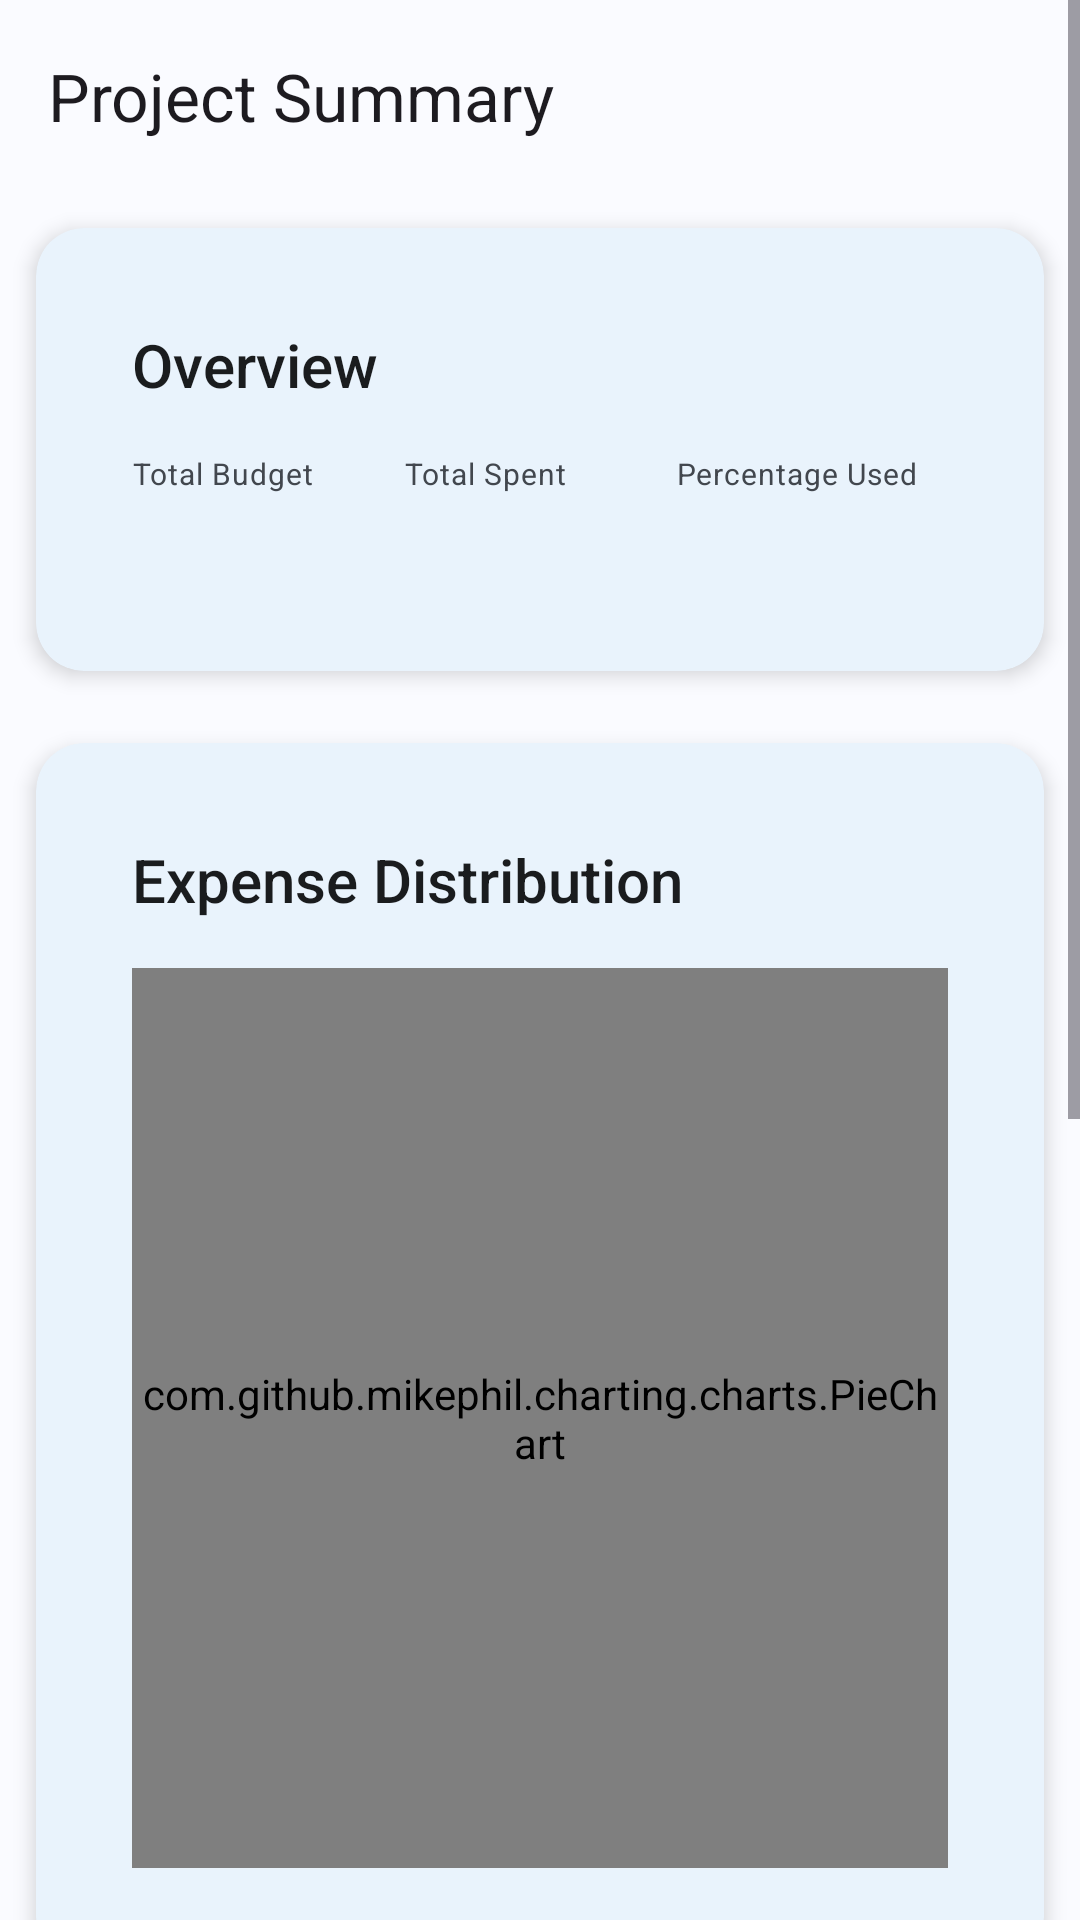

Layout XML and referenced resources for this Android screen:
<!-- AndroidManifest.xml: application theme Theme.ProjectExpenseTracker -->
<!-- res/layout/activity_project_summary.xml -->
<?xml version="1.0" encoding="utf-8"?>
<ScrollView xmlns:android="http://schemas.android.com/apk/res/android"
    xmlns:app="http://schemas.android.com/apk/res-auto"
    xmlns:tools="http://schemas.android.com/tools"
    android:layout_width="match_parent"
    android:layout_height="match_parent"
    android:background="?attr/android:colorBackground">

    <LinearLayout
        android:layout_width="match_parent"
        android:layout_height="wrap_content"
        android:orientation="vertical">

        <com.google.android.material.appbar.MaterialToolbar
            android:id="@+id/toolbar"
            android:layout_width="match_parent"
            android:layout_height="?attr/actionBarSize"
            app:title="@string/summary_title" />

        
        <com.google.android.material.card.MaterialCardView
            android:layout_width="match_parent"
            android:layout_height="wrap_content"
            android:layout_margin="@dimen/card_margin"
            app:cardCornerRadius="@dimen/card_corner_radius"
            app:cardElevation="@dimen/card_elevation">

            <LinearLayout
                android:layout_width="match_parent"
                android:layout_height="wrap_content"
                android:orientation="vertical"
                android:padding="@dimen/card_padding">

                <TextView
                    android:layout_width="wrap_content"
                    android:layout_height="wrap_content"
                    android:text="@string/summary_overview"
                    android:textAppearance="@style/TextAppearance.App.Title"
                    android:layout_marginBottom="@dimen/spacing_md" />

                <LinearLayout
                    android:layout_width="match_parent"
                    android:layout_height="wrap_content"
                    android:orientation="horizontal"
                    android:weightSum="3">

                    <LinearLayout
                        android:layout_width="0dp"
                        android:layout_height="wrap_content"
                        android:layout_weight="1"
                        android:orientation="vertical">

                        <TextView
                            android:layout_width="wrap_content"
                            android:layout_height="wrap_content"
                            android:text="@string/summary_total_budget"
                            android:textAppearance="@style/TextAppearance.App.Caption"
                            android:textSize="@dimen/text_size_xs" />

                        <TextView
                            android:id="@+id/tv_total_budget"
                            android:layout_width="wrap_content"
                            android:layout_height="wrap_content"
                            android:textAppearance="@style/TextAppearance.App.Title"
                            android:textColor="?attr/colorPrimary"
                            tools:text="$15,000" />

                    </LinearLayout>

                    <LinearLayout
                        android:layout_width="0dp"
                        android:layout_height="wrap_content"
                        android:layout_weight="1"
                        android:orientation="vertical">

                        <TextView
                            android:layout_width="wrap_content"
                            android:layout_height="wrap_content"
                            android:text="@string/summary_total_spent"
                            android:textAppearance="@style/TextAppearance.App.Caption"
                            android:textSize="@dimen/text_size_xs" />

                        <TextView
                            android:id="@+id/tv_total_spent"
                            android:layout_width="wrap_content"
                            android:layout_height="wrap_content"
                            android:textAppearance="@style/TextAppearance.App.Title"
                            tools:text="$8,250" />

                    </LinearLayout>

                    <LinearLayout
                        android:layout_width="0dp"
                        android:layout_height="wrap_content"
                        android:layout_weight="1"
                        android:orientation="vertical">

                        <TextView
                            android:layout_width="wrap_content"
                            android:layout_height="wrap_content"
                            android:text="@string/summary_percentage"
                            android:textAppearance="@style/TextAppearance.App.Caption"
                            android:textSize="@dimen/text_size_xs" />

                        <TextView
                            android:id="@+id/tv_percentage"
                            android:layout_width="wrap_content"
                            android:layout_height="wrap_content"
                            android:textAppearance="@style/TextAppearance.App.Title"
                            tools:text="55%" />

                    </LinearLayout>

                </LinearLayout>

            </LinearLayout>

        </com.google.android.material.card.MaterialCardView>

        
        <com.google.android.material.card.MaterialCardView
            android:layout_width="match_parent"
            android:layout_height="wrap_content"
            android:layout_margin="@dimen/card_margin"
            app:cardCornerRadius="@dimen/card_corner_radius"
            app:cardElevation="@dimen/card_elevation">

            <LinearLayout
                android:layout_width="match_parent"
                android:layout_height="wrap_content"
                android:orientation="vertical"
                android:padding="@dimen/card_padding">

                <TextView
                    android:layout_width="wrap_content"
                    android:layout_height="wrap_content"
                    android:text="@string/chart_pie_title"
                    android:textAppearance="@style/TextAppearance.App.Title"
                    android:layout_marginBottom="@dimen/spacing_md" />

                <com.github.mikephil.charting.charts.PieChart
                    android:id="@+id/pie_chart"
                    android:layout_width="match_parent"
                    android:layout_height="300dp" />

            </LinearLayout>

        </com.google.android.material.card.MaterialCardView>

        
        <com.google.android.material.card.MaterialCardView
            android:layout_width="match_parent"
            android:layout_height="wrap_content"
            android:layout_margin="@dimen/card_margin"
            app:cardCornerRadius="@dimen/card_corner_radius"
            app:cardElevation="@dimen/card_elevation">

            <LinearLayout
                android:layout_width="match_parent"
                android:layout_height="wrap_content"
                android:orientation="vertical"
                android:padding="@dimen/card_padding">

                <TextView
                    android:layout_width="wrap_content"
                    android:layout_height="wrap_content"
                    android:text="@string/chart_bar_title"
                    android:textAppearance="@style/TextAppearance.App.Title"
                    android:layout_marginBottom="@dimen/spacing_md" />

                <com.github.mikephil.charting.charts.BarChart
                    android:id="@+id/bar_chart"
                    android:layout_width="match_parent"
                    android:layout_height="300dp" />

            </LinearLayout>

        </com.google.android.material.card.MaterialCardView>

    </LinearLayout>

</ScrollView>
<!-- resources referenced by this layout -->
<resources>
  <dimen name="card_corner_radius">16dp</dimen>
  <dimen name="card_elevation">4dp</dimen>
  <dimen name="card_margin">12dp</dimen>
  <dimen name="card_padding">16dp</dimen>
  <dimen name="spacing_md">16dp</dimen>
  <dimen name="text_size_xs">10sp</dimen>
  <string name="chart_bar_title">Budget Comparison</string>
  <string name="chart_pie_title">Expense Distribution</string>
  <string name="summary_overview">Overview</string>
  <string name="summary_percentage">Percentage Used</string>
  <string name="summary_title">Project Summary</string>
  <string name="summary_total_budget">Total Budget</string>
  <string name="summary_total_spent">Total Spent</string>
  <style name="TextAppearance.App.Caption" parent="TextAppearance.Material3.BodySmall">
          <item name="android:textSize">@dimen/text_size_sm</item>
          <item name="android:textColor">@color/text_secondary_light</item>
      </style>
  <style name="TextAppearance.App.Title" parent="TextAppearance.Material3.TitleLarge">
          <item name="android:textSize">@dimen/text_size_xl</item>
          <item name="android:textColor">@color/text_primary_light</item>
          <item name="fontFamily">sans-serif-medium</item>
      </style>
  <style name="Theme.ProjectExpenseTracker" parent="Base.Theme.ProjectExpenseTracker" />
  <dimen name="text_size_sm">12sp</dimen>
  <color name="text_secondary_light">#42474E</color>
  <dimen name="text_size_xl">20sp</dimen>
  <color name="text_primary_light">#1A1C1E</color>
  <color name="primary_light">#1E88E5</color>
  <color name="on_primary">#FFFFFF</color>
  <color name="primary_container_light">#D1E9FF</color>
  <color name="on_primary_container_light">#001D35</color>
  <color name="secondary_light">#7C4DFF</color>
  <color name="on_secondary">#FFFFFF</color>
  <color name="secondary_container_light">#EDE7FF</color>
  <color name="on_secondary_container_light">#21005D</color>
  <color name="tertiary_light">#26C6DA</color>
  <color name="tertiary_container_light">#B2EBF2</color>
  <color name="background_light">#FAFBFF</color>
  <color name="surface_light">#FFFFFF</color>
  <color name="on_surface_light">#1A1C1E</color>
  <color name="surface_variant_light">#E1E2EC</color>
  <color name="on_surface_variant_light">#42474E</color>
  <color name="outline_light">#72787F</color>
  <style name="ShapeAppearance.App.SmallComponent" parent="ShapeAppearance.Material3.SmallComponent">
          <item name="cornerFamily">rounded</item>
          <item name="cornerSize">@dimen/button_corner_radius</item>
      </style>
  <style name="ShapeAppearance.App.MediumComponent" parent="ShapeAppearance.Material3.MediumComponent">
          <item name="cornerFamily">rounded</item>
          <item name="cornerSize">@dimen/card_corner_radius</item>
      </style>
  <style name="ShapeAppearance.App.LargeComponent" parent="ShapeAppearance.Material3.LargeComponent">
          <item name="cornerFamily">rounded</item>
          <item name="cornerSize">@dimen/card_corner_radius</item>
      </style>
  <style name="Widget.App.FloatingActionButton" parent="Widget.Material3.FloatingActionButton.Primary">
          <item name="elevation">@dimen/fab_elevation</item>
          <item name="shapeAppearanceOverlay">@style/ShapeAppearance.App.FloatingActionButton</item>
      </style>
  <dimen name="button_corner_radius">12dp</dimen>
  <color name="card_background_light">#FFFFFF</color>
  <dimen name="button_height">48dp</dimen>
  <dimen name="button_padding_horizontal">24dp</dimen>
  <dimen name="fab_elevation">6dp</dimen>
  <style name="ShapeAppearance.App.FloatingActionButton" parent="">
          <item name="cornerFamily">rounded</item>
          <item name="cornerSize">50%</item>
      </style>
  <dimen name="input_corner_radius">12dp</dimen>
</resources>
